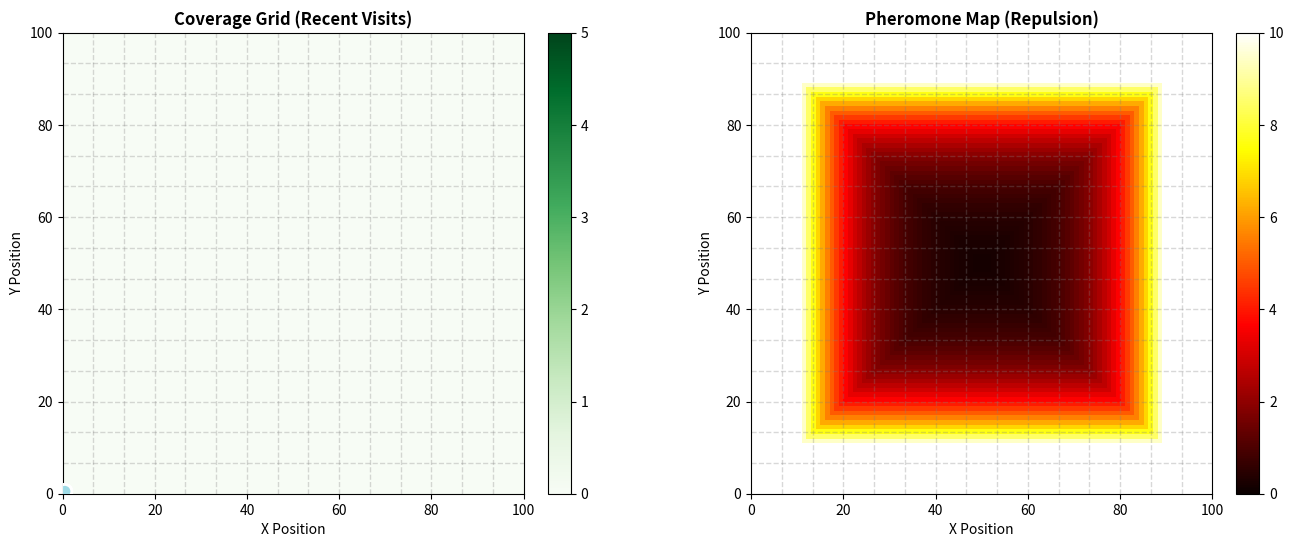

Source code (Python):
import numpy as np
import matplotlib.pyplot as plt
from matplotlib.animation import FuncAnimation
import csv
import os

class InverseACOSimulation:
    def __init__(self, grid_size=15, num_drones=9, eps=1e-8, pheromone_radius=1, alpha=2, beta=3, evaporation_rate=0.005,
                 failure_threshold=-1):
        self.grid_size = grid_size
        self.num_drones = num_drones
        self.active_drone_count = 0
        self.launch_interval = 5
        self.pheromone_radius = pheromone_radius #drone leaves pheromone in either one tile (radius=0) or multiple tiles (on a radius in front of it)
        self.failure_threshold = failure_threshold
        
        self.alpha = alpha  # repulsion strength (pheromone influence)
        self.beta = beta   # exploration drive (heuristic influence)
        self.evaporation_rate = evaporation_rate
        self.Q = 1  # pheromone deposit constant
        self.eps = eps
        
        
        self.coverage_grid = np.zeros((grid_size, grid_size))  # Not seen by drones; logs performance
        self.pheromone_map = np.zeros((grid_size, grid_size))

        # Tracks if an individual drone has visited a tile (1.0 for yes, 0.0 for no)
        self.personal_maps = np.zeros((num_drones, grid_size, grid_size))

        # Statistics
        self.step_count = 0
        self.coverage = 0.0
        self.redundancy = 0.0


        # Edges pheromone initialization (keeps the drones away from starting corner; similar to the IACA paper)
        max_pheromone = self.Q * self.num_drones
        lam = 0.9
        for i in range(self.grid_size):
            for j in range(self.grid_size):
                # Find the distance to the closest edge
                dist_to_edge = min(i, self.grid_size - 1 - i, j, self.grid_size - 1 - j)
            
                # Pheromone is highest at distance 0 (the edge)
                self.pheromone_map[i, j] = max_pheromone * (lam ** dist_to_edge)

        # All drones start in a corner
        start = 0
        self.drones = np.full((num_drones, 2), start, dtype=int)
        
        # Initialize pheromone at starting position
        self.pheromone_map[start, start] = self.Q * num_drones
        self.coverage_grid[start, start] = 0.0

    def compute_heuristic(self, x, y):
        """
        FROM THE IACA PAPER
        Priority-based Heuristic: High sensitivity to unvisited areas 
        using the paper's logarithmic scale.
        """
        local_sum_priority = 0
        cells_checked = 0
        radius = 1 
        
        MAX_P = self.Q * self.num_drones

        for dx in range(-radius, radius + 1):
            for dy in range(-radius, radius + 1):
                nx, ny = x + dx, y + dy
                if 0 <= nx < self.grid_size and 0 <= ny < self.grid_size:
                    # Normalize the pheromone value
                    p_val = self.pheromone_map[nx, ny]
                    p_norm = np.clip(p_val / MAX_P, self.eps, 1.0)
                    
                    # Compute Logarithmic Priority
                    # Priority is high (attractive) when p_norm is low (clean)
                    priority = 1.0 - np.log2(p_norm)
                    
                    local_sum_priority += priority
                    cells_checked += 1
        
        # Return average priority of the neighborhood
        return local_sum_priority / cells_checked if cells_checked > 0 else 1.0

    def roulette_wheel_selection(self, neighbors, probabilities):
        """Select a neighbor based on probability distribution."""
        cumulative_probabilities = np.cumsum(probabilities)
        r = np.random.rand()
        
        for i, threshold in enumerate(cumulative_probabilities):
            if r <= threshold:
                return neighbors[i]
        
        return neighbors[-1]  # Fallback to last neighbor

    def get_move(self, drone_idx):
        x, y = self.drones[drone_idx]
        
        # Neighborhood Check
        clean_neighbors = 0
        threshold = 0.5 
        for dx in [-1, 0, 1]:
            for dy in [-1, 0, 1]:
                nx, ny = x + dx, y + dy
                if 0 <= nx < self.grid_size and 0 <= ny < self.grid_size:
                    if self.pheromone_map[nx, ny] < threshold:
                        clean_neighbors += 1

        probabilities = []
        neighbors = []

        for dx, dy in [(-1,0), (1,0), (0,-1), (0,1), (-1,-1), (-1,1), (1,-1), (1,1)]:
            nx, ny = x + dx, y + dy
            if 0 <= nx < self.grid_size and 0 <= ny < self.grid_size:
                tau = self.pheromone_map[nx, ny]
                inv_pheromone = 1.0 / (1.0 + tau)
                eta = self.compute_heuristic(nx, ny)
                
                # Base IACO Score
                score = (inv_pheromone ** self.alpha) * (eta ** self.beta)

                # PERSONAL MEMORY PENALTY
                # If THIS drone has been here before, heavily discourage returning
                if self.personal_maps[drone_idx, nx, ny] > 0:
                    score *= 0.01 # Hard penalty to prevent self-overlap
                
                probabilities.append(score)
                neighbors.append((nx, ny, dx, dy))
        
        # Selection and History Update
        prob_sum = sum(probabilities)
        # Handle edge case where all moves are heavily penalized
        norm_probs = [p/prob_sum for p in probabilities] if prob_sum > 0 else [1/len(neighbors)]*len(neighbors)
        
        choice = self.roulette_wheel_selection(neighbors, norm_probs)
        
        # Mark this tile in the personal map so drones don't come back
        self.personal_maps[drone_idx, choice[0], choice[1]] = 1.0
        
        return (choice[0], choice[1])

    def deposit_pheromone(self, x, y, radius=2):
        """
        Spreads pheromone in a radius around the drone's position.
        The intensity decreases as it gets further from the center.
        """
        for dx in range(-radius, radius + 1):
            for dy in range(-radius, radius + 1):
                nx, ny = x + dx, y + dy
                if 0 <= nx < self.grid_size and 0 <= ny < self.grid_size:
                    dist = np.sqrt(dx**2 + dy**2)
                    # Amount decreases with distance
                    deposit_amount = self.Q / (1.0 + dist)
                    self.pheromone_map[nx, ny] += deposit_amount


    def step(self):
        # 1. Increment active drones based on interval
        if self.step_count % self.launch_interval == 0 and self.active_drone_count < self.num_drones and self.step_count < 400:
            self.active_drone_count += 1

        self.step_count += 1

        if self.step_count == self.failure_threshold:
            reduction = self.active_drone_count // 2
            self.active_drone_count -= reduction
            print(f"!!! CRITICAL FAILURE: {reduction} drones lost at step {self.step_count} !!!")
        
        # 2. Only move drones that have been 'launched'
        for i in range(self.active_drone_count):
            new_pos = self.get_move(i)
            self.drones[i] = new_pos

            # Deposit in a radius instead of just one tile
            self.deposit_pheromone(new_pos[0], new_pos[1], radius=self.pheromone_radius)

            self.coverage_grid[new_pos[0], new_pos[1]] += 1.0

        self.pheromone_map *= (1 - self.evaporation_rate)

    def start(self):
        animate_swarm(self, steps=200, show_divisions=True, divisions=15)

def save_results_to_csv(sim, filename="aco_experiments.csv"):    
    # Data row
    data = {
        "grid_size": sim.grid_size,
        "num_drones": sim.num_drones,
        "alpha": sim.alpha,
        "beta": sim.beta,
        "evaporation": sim.evaporation_rate,
        "total_steps": sim.step_count,
        "final_coverage": round(sim.coverage, 2),
        "redundancy_factor": round(sim.redundancy, 3)
    }
    
    file_exists = os.path.isfile(filename)
    with open(filename, 'a', newline='') as f:
        writer = csv.DictWriter(f, fieldnames=data.keys())
        if not file_exists:
            writer.writeheader()
        writer.writerow(data)
    print(f"Results saved to {filename}")
    

def animate_swarm(sim, steps=20000, show_divisions=True, divisions=3):
    """Animate the swarm exploration with optional grid divisions for visualization."""
    fig, (ax1, ax2) = plt.subplots(1, 2, figsize=(14, 6))
    
    grid_size = sim.grid_size
    
    im1 = ax1.imshow(sim.coverage_grid, cmap='Greens', origin='lower', 
                     extent=[0, grid_size, 0, grid_size], vmin=0, vmax=5)
    im2 = ax2.imshow(sim.pheromone_map, cmap='hot', origin='lower', 
                     extent=[0, grid_size, 0, grid_size], vmin=0, vmax=10)
    
    ax1.set_title('Coverage Grid (Recent Visits)', fontsize=12, fontweight='bold')
    ax2.set_title('Pheromone Map (Repulsion)', fontsize=12, fontweight='bold')
    ax1.set_xlabel('X Position')
    ax1.set_ylabel('Y Position')
    ax2.set_xlabel('X Position')
    ax2.set_ylabel('Y Position')
    
    # Add colorbars
    plt.colorbar(im1, ax=ax1, fraction=0.046, pad=0.04)
    plt.colorbar(im2, ax=ax2, fraction=0.046, pad=0.04)
    
    # Optionally draw reference grid divisions (for visualization only)
    if show_divisions and divisions > 1:
        step = grid_size / divisions
        for i in range(1, divisions):
            coord = i * step
            for ax in [ax1, ax2]:
                ax.axvline(x=coord, color='gray', linestyle='--', linewidth=1, alpha=0.3)
                ax.axhline(y=coord, color='gray', linestyle='--', linewidth=1, alpha=0.3)
    
    # Stats text positioned at the top of the left subplot
    stats_text = ax1.text(grid_size/2, grid_size * 1.08, "", 
                          ha='center', fontsize=11, fontweight='bold',
                          transform=ax1.transData)
    
    # Drone visualization with unique colors
    colors = plt.cm.tab20(np.linspace(0, 1, sim.num_drones))
    
    # Initialize scatter with actual drone positions
    drone_scatter = ax1.scatter(sim.drones[:, 1] + 0.5, sim.drones[:, 0] + 0.5, 
                                c=colors, s=100, marker='o', 
                                edgecolors='white', linewidths=2, zorder=5)

    def update(frame):
        # Prevent errors if the figure is closed
        if not plt.fignum_exists(fig.number):
            return
        
        sim.step()
        
        # Calculate unique coverage: how many tiles have been visited at least once
        unique_visited = np.sum(sim.coverage_grid > 0)
        total_tiles = sim.grid_size ** 2
        coverage_pct = (unique_visited / total_tiles) * 100
        
        # Update Visuals
        im1.set_data(sim.coverage_grid)
        im2.set_data(sim.pheromone_map)
        drone_scatter.set_offsets(np.c_[sim.drones[:, 1] + 0.5, sim.drones[:, 0] + 0.5])
        
        # Display Stats
        stats_text.set_text(f"Step: {sim.step_count} | Coverage: {coverage_pct:.2f}%")
        
        # STOP CRITERION: 95%
        if coverage_pct >= 95.0:
            final_steps = sim.step_count
            stats_text.set_text(f"SEARCH COMPLETE (95%) | Step: {final_steps}")
            stats_text.set_color('blue')
            ani.event_source.stop() # Stop the animation timer

            unique_visited = np.sum(sim.coverage_grid > 0)
            total_tiles = sim.grid_size ** 2
            coverage_pct = (unique_visited / total_tiles) * 100
    
            total_visits = np.sum(sim.coverage_grid)
            redundancy_factor = total_visits / unique_visited if unique_visited > 0 else 0

            sim.redundancy = redundancy_factor
            sim.coverage = coverage_pct

            save_results_to_csv(sim)
            
        return im1, im2, drone_scatter, stats_text

    plt.tight_layout(rect=[0, 0.02, 1, 0.93])
    
    ani = FuncAnimation(fig, update, frames=steps, interval=100, blit=False)
    plt.show()


if __name__ == "__main__":
    sim = InverseACOSimulation(grid_size=100, num_drones=30, pheromone_radius=2, alpha=7, beta=2, evaporation_rate=0.005)
    # animate_swarm(sim, steps=200, show_divisions=True, divisions=15)
    sim.start()
